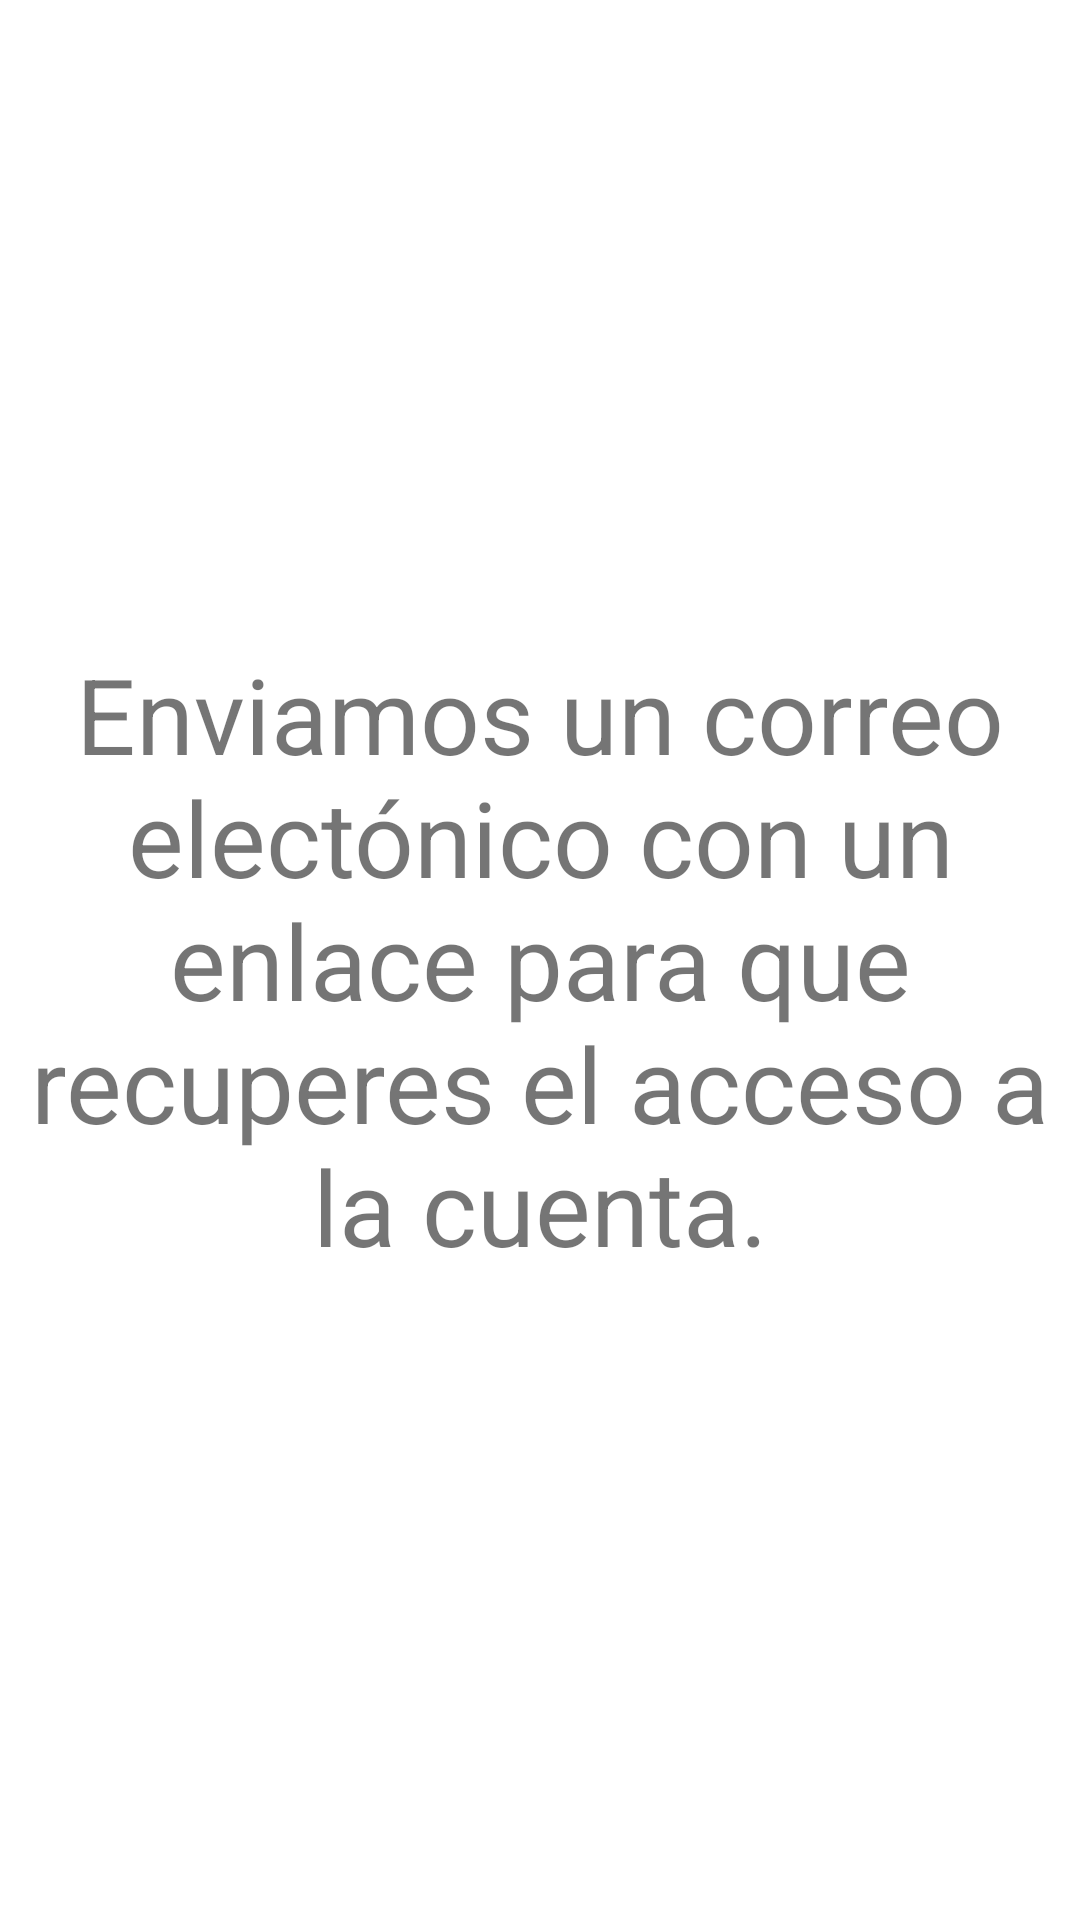

Android layout source for this screen:
<!-- AndroidManifest.xml: application theme Theme.AppTurismo -->
<!-- res/layout/activity_mensaje.xml -->
<?xml version="1.0" encoding="utf-8"?>
<androidx.constraintlayout.widget.ConstraintLayout xmlns:android="http://schemas.android.com/apk/res/android"
    xmlns:app="http://schemas.android.com/apk/res-auto"
    xmlns:tools="http://schemas.android.com/tools"
    android:layout_width="match_parent"
    android:layout_height="match_parent"
    tools:context=".view.MensajeActivity">


    <TextView
        android:id="@+id/textView2"
        android:layout_width="wrap_content"
        android:layout_height="match_parent"
        android:gravity="center"
        android:text="@string/recuperarContraseña_mensaje"
        android:textSize="@dimen/textSize_mensaje"
        app:layout_constraintBottom_toBottomOf="parent"
        app:layout_constraintEnd_toEndOf="parent"
        app:layout_constraintHorizontal_bias="0.0"
        app:layout_constraintStart_toStartOf="parent"
        app:layout_constraintTop_toTopOf="parent"
        app:layout_constraintVertical_bias="@dimen/bias" />
</androidx.constraintlayout.widget.ConstraintLayout>
<!-- resources referenced by this layout -->
<resources>
  <dimen name="bias">0.100</dimen>
  <dimen name="textSize_mensaje">35sp</dimen>
  <style name="Theme.AppTurismo" parent="Theme.MaterialComponents.DayNight.NoActionBar">
          
          <item name="colorPrimary">@color/purple_500</item>
          <item name="colorPrimaryVariant">@color/purple_700</item>
          <item name="colorOnPrimary">@color/white</item>
          
          <item name="colorSecondary">@color/teal_200</item>
          <item name="colorSecondaryVariant">@color/teal_700</item>
          <item name="colorOnSecondary">@color/black</item>
          
          <item name="android:statusBarColor" tools:targetApi="l">?attr/colorPrimaryVariant</item>
          
      </style>
  <color name="purple_500">#FF6200EE</color>
  <color name="purple_700">#FF3700B3</color>
  <color name="white">#FFFFFFFF</color>
  <color name="teal_200">#FF03DAC5</color>
  <color name="teal_700">#FF018786</color>
  <color name="black">#FF000000</color>
</resources>
